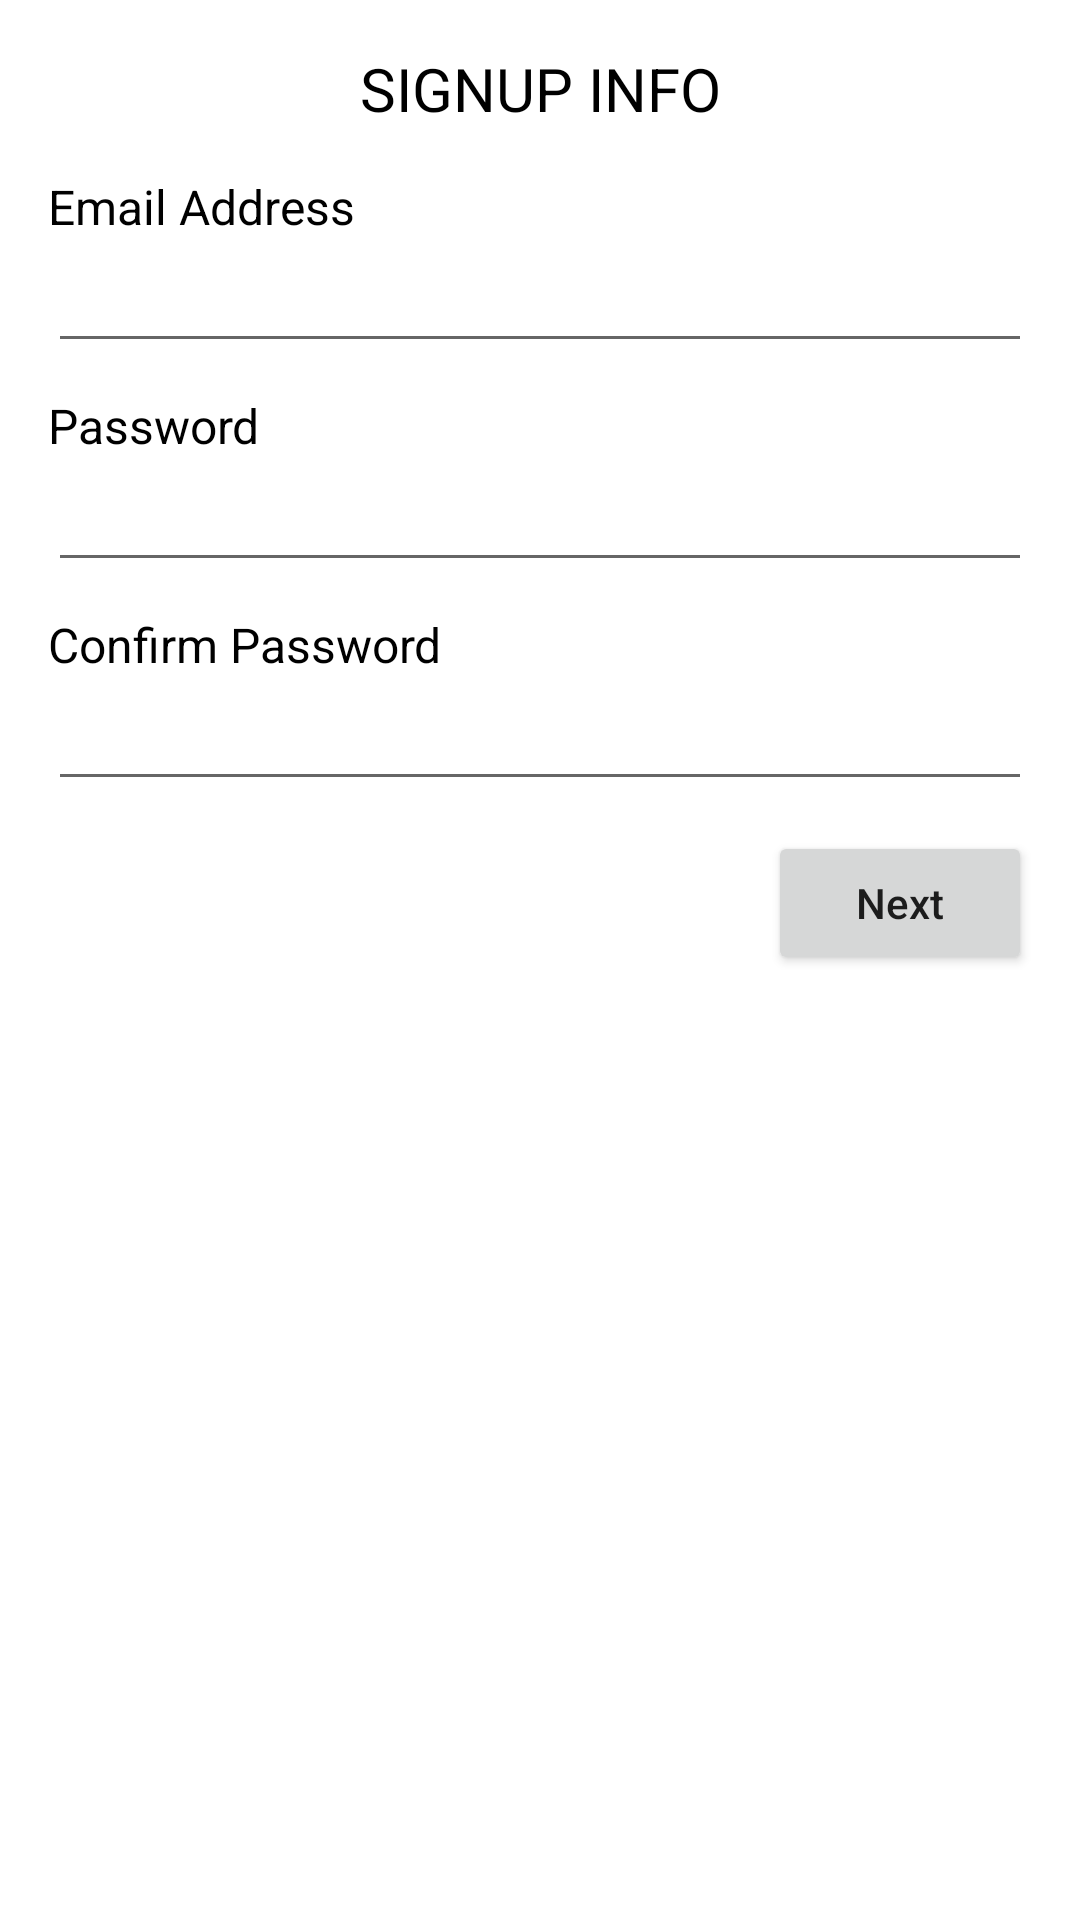

Produce the Android XML layout that renders to this screen, including the resource entries it uses.
<!-- AndroidManifest.xml: application theme Theme.RegisterFormPractice -->
<!-- res/layout/activity_sign_up.xml -->
<?xml version="1.0" encoding="utf-8"?>
<LinearLayout xmlns:android="http://schemas.android.com/apk/res/android"
    xmlns:app="http://schemas.android.com/apk/res-auto"
    xmlns:tools="http://schemas.android.com/tools"
    android:layout_width="match_parent"
    android:layout_height="match_parent"
    android:orientation="vertical"
    android:padding="16dp"
    tools:context=".SignUpActivity">

    <TextView
        android:id="@+id/textView"
        android:layout_width="match_parent"
        android:layout_height="wrap_content"
        android:gravity="center"
        android:text="SIGNUP INFO"
        android:textColor="#000000"
        android:textSize="20sp" />

    <TextView
        android:id="@+id/textView2"
        android:layout_width="match_parent"
        android:layout_height="wrap_content"
        android:layout_marginTop="15dp"
        android:text="Email Address"
        android:textColor="#000000"
        android:textSize="16sp" />

    <EditText
        android:id="@+id/email_address_txt"
        android:layout_width="match_parent"
        android:layout_height="wrap_content"
        android:ems="10"
        android:inputType="textPersonName" />

    <TextView
        android:id="@+id/textView3"
        android:layout_width="match_parent"
        android:layout_height="wrap_content"
        android:layout_marginTop="10dp"
        android:text="Password"
        android:textColor="#000000"
        android:textSize="16sp" />

    <EditText
        android:id="@+id/password_txt"
        android:layout_width="match_parent"
        android:layout_height="wrap_content"
        android:ems="10"
        android:inputType="textPassword" />

    <TextView
        android:id="@+id/textView4"
        android:layout_width="match_parent"
        android:layout_height="wrap_content"
        android:layout_marginTop="10dp"
        android:text="Confirm Password"
        android:textColor="#000000"
        android:textSize="16sp" />

    <EditText
        android:id="@+id/confirm_password_txt"
        android:layout_width="match_parent"
        android:layout_height="wrap_content"
        android:ems="10"
        android:inputType="textPassword" />

    <Button
        android:id="@+id/next_btn"
        android:layout_width="wrap_content"
        android:layout_height="wrap_content"
        android:layout_gravity="right"
        android:layout_marginTop="10dp"
        android:text="Next"
        android:textAllCaps="false" />
</LinearLayout>
<!-- resources referenced by this layout -->
<resources>
  <style name="Theme.RegisterFormPractice" parent="Theme.MaterialComponents.DayNight.DarkActionBar">
          
          <item name="colorPrimary">@color/purple_500</item>
          <item name="colorPrimaryVariant">@color/purple_700</item>
          <item name="colorOnPrimary">@color/white</item>
          
          <item name="colorSecondary">@color/teal_200</item>
          <item name="colorSecondaryVariant">@color/teal_700</item>
          <item name="colorOnSecondary">@color/black</item>
          
          <item name="android:statusBarColor" tools:targetApi="l">?attr/colorPrimaryVariant</item>
          
      </style>
  <!-- not gathered from this repository: default colours our renderer supplied (Android Studio template values) -->
  <color name="purple_500">#FF6200EE</color>
  <color name="purple_700">#FF3700B3</color>
  <color name="teal_200">#FF03DAC5</color>
  <color name="teal_700">#FF018786</color>
  <color name="black">#FF000000</color>
  <color name="white">#FFFFFFFF</color>
</resources>
